Photos from the image-classification dataset "my_sign" in the GitHub repository andrewKCF/classification. Its 4 classes are: forward, left, right, stop.

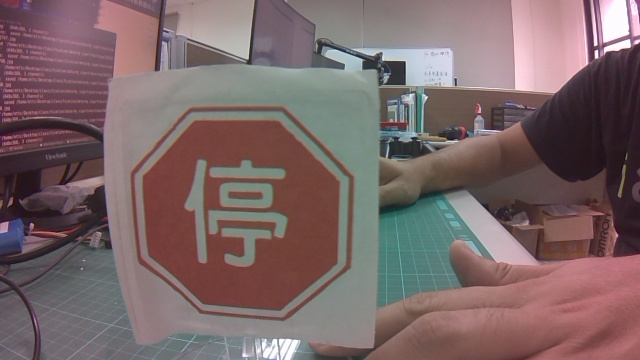
Label: stop

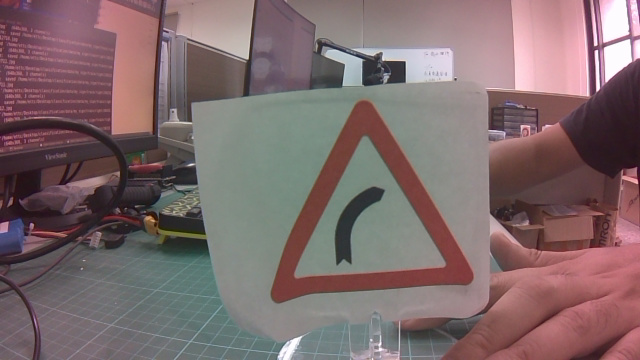
Label: right

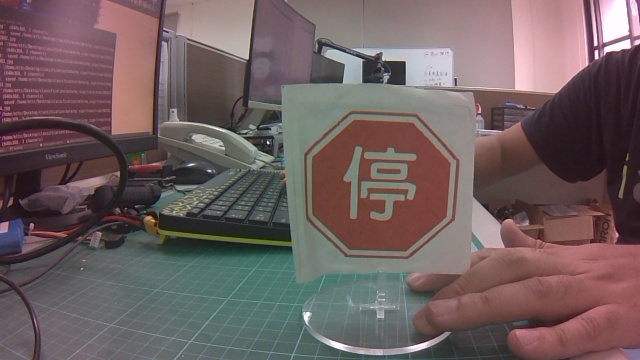
Label: stop

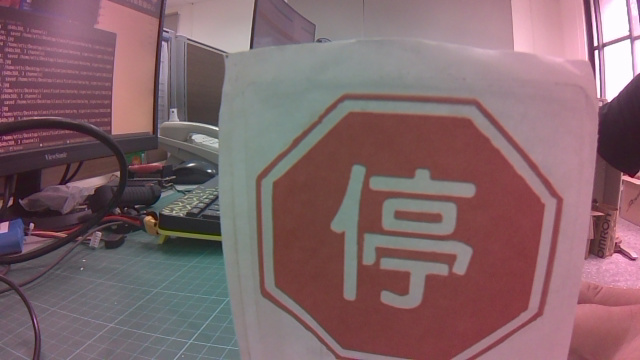
Label: stop

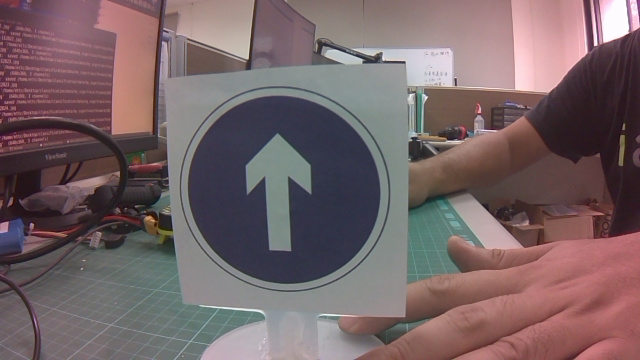
Label: forward

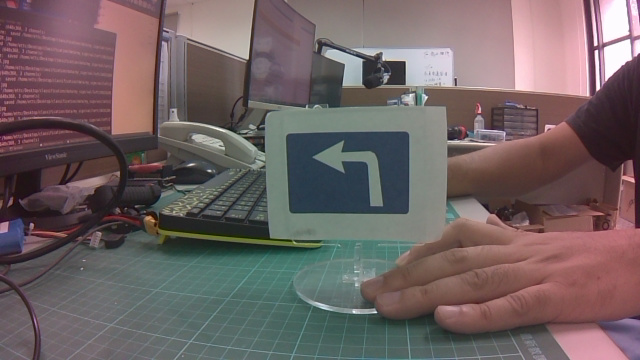
Label: left
